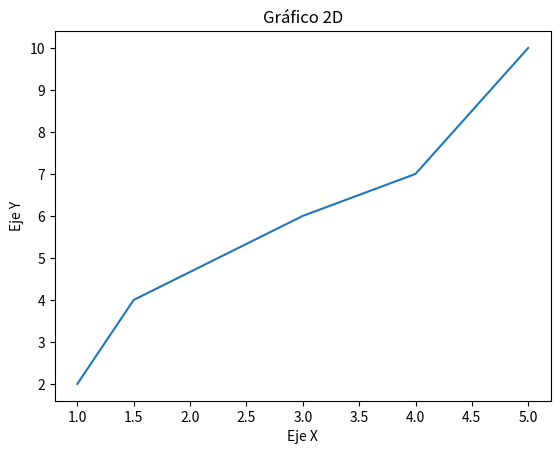

The script that saved this image:
"""
Generación de un grafico en 2D por desconocer el uso de recurso necesario 
de recursos por parte del computador
"""
import matplotlib.pyplot as plt

# Datos del gráfico
x = [1, 1.5, 3, 4, 5]
y = [2, 4, 6, 7, 10]

# Crear el gráfico
plt.plot(x, y)

# Personalizar el gráfico
plt.title("Gráfico 2D")
plt.xlabel("Eje X")
plt.ylabel("Eje Y")

# Mostrar el gráfico
plt.show()
